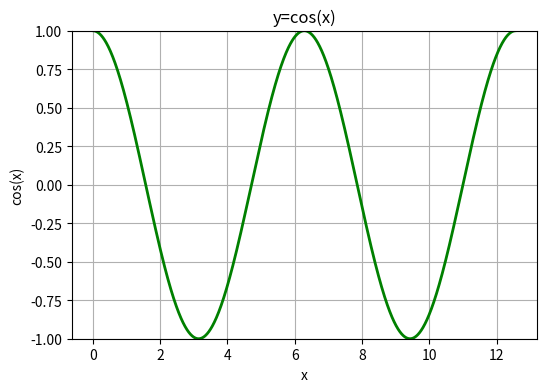

Write the Python code that produced this figure.
#13.2.2 matplotlib.pyplot库中的函数
# 例13-14 绘制余弦三角函数y=cos(x)
import matplotlib.pyplot as plt
import numpy as np
plt.figure(figsize=(6,4))      #创建绘图对象
x=np.arange(0,np.pi*4,0.01)
y=np.cos(x)
plt.plot(x,y,"g-",linewidth=2.0)
#plt.plot(x,y,color="g",ls='-.',linewidth=2.0)
plt.xlabel("x")               #x轴文字
plt.ylabel("cos(x)")          #y轴文字
plt.ylim(-1,1)                #y轴范围
plt.title("y=cos(x)")         #图表标题
plt.grid(True)
plt.show()

#plt.savefig("test.png", dpi=120)
